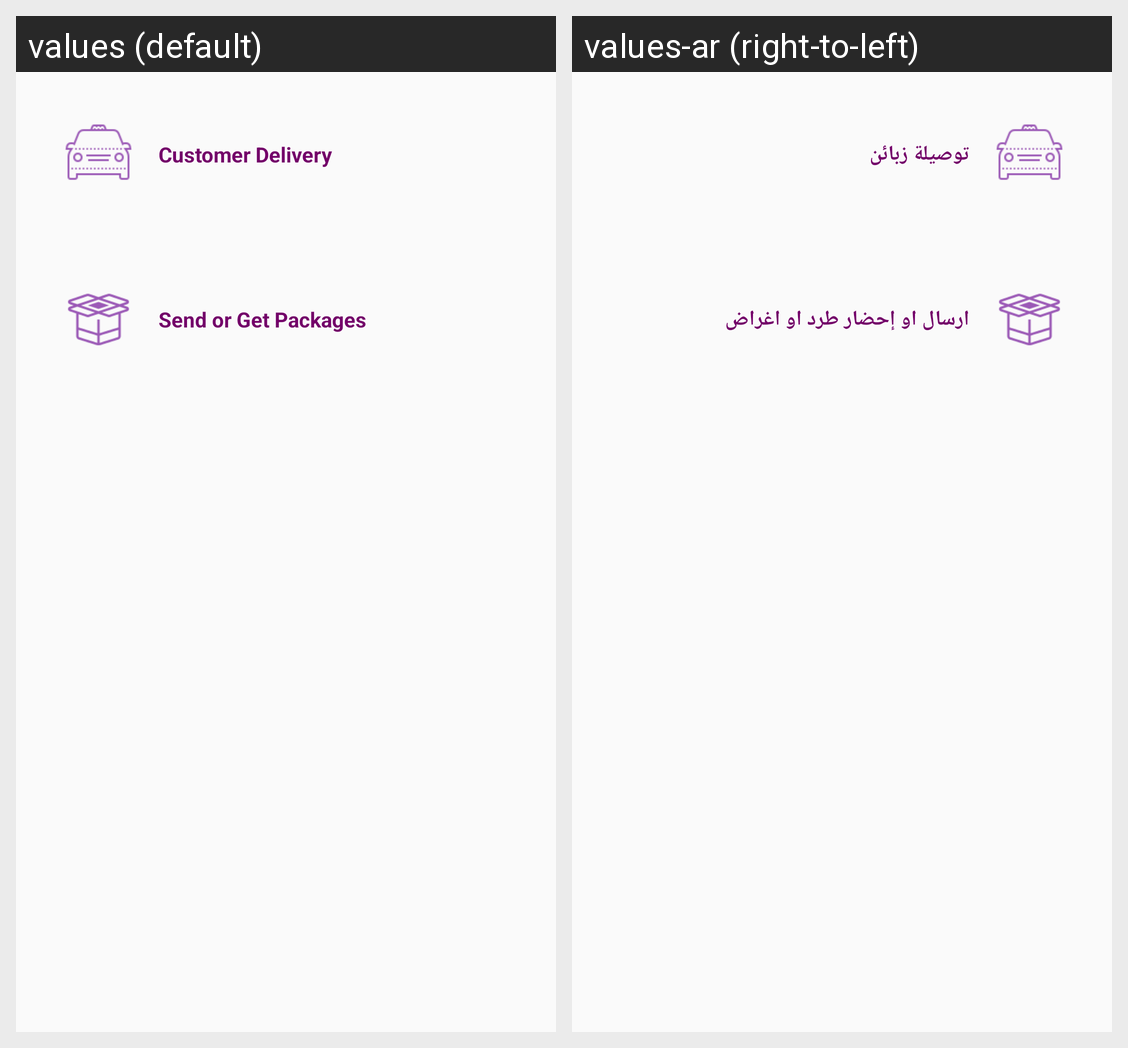

For this localized Android screen grid, give each drawn string resource with its value in every locale shown.
Android screen res/layout/fragment_real_stores.xml rendered under 2 locales, left to right: values (default), values-ar (right-to-left). Device: Nexus 5 (rendered at 1080×1920; each locale shown at half size, 540×960, under a caption strip naming it); theme AppTheme.
Strings drawn on this screen, with the default value and each locale's value (text and hints the layout hard-codes, and strings that could not be matched under every locale, appear in the picture but are not listed):

customer_delivery
  values: Customer Delivery
  values-ar: توصيلة زبائن

package_delivery
  values: Send or Get Packages
  values-ar: ارسال او إحضار طرد او اغراض
